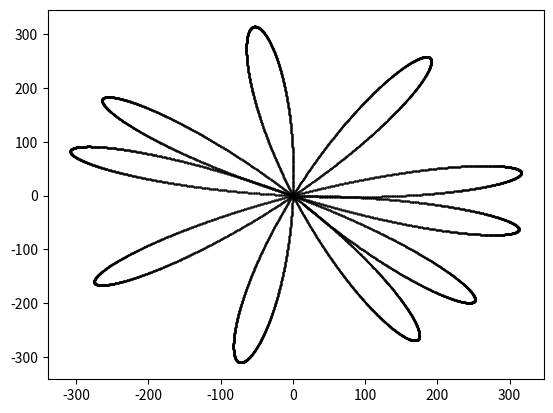

This figure's Python source:
import matplotlib.pyplot as plt
import numpy


class FoucaultPendulum:
    _lst_x = numpy.array([])
    _lst_y = numpy.array([])
    _g = 9.832

    def __init__(self, x, y, vx=0, vy=0, w=0.04, l=100, dt=0.01):
        self._x, self._y = x, y
        self._vx, self._vy = vx, vy
        self._w, self._l, self._dt = w, l, dt

    def update(self):
        """
        vx = (2 * vy * w + w^2 * x - g * x / l) * dt \n
        vy = (2 * vx * w + w^2 * y - g * y / l) * dt \n
        x = vx * dt \n
        y = vy * dt \n
        """
        self._vx += (2 * self._vy * self._w + self._w ** 2 * self._x
                     - self._g * self._x / self._l) * self._dt
        self._vy += (-2 * self._vx * self._w + self._w ** 2 * self._y
                     - self._g * self._y / self._l) * self._dt
        self._x += self._vx * self._dt
        self._y += self._vy * self._dt
        self._lst_x = numpy.append(self._lst_x, self._x)
        self._lst_y = numpy.append(self._lst_y, self._y)

    def draw(self, rep=10000):
        for _ in range(rep):
            self.update()

        plt.scatter(self._lst_x, self._lst_y, s=0.15, c='black')
        plt.show()


pendulum = FoucaultPendulum(x=0.1, y=0, vx=100)
pendulum.draw()

